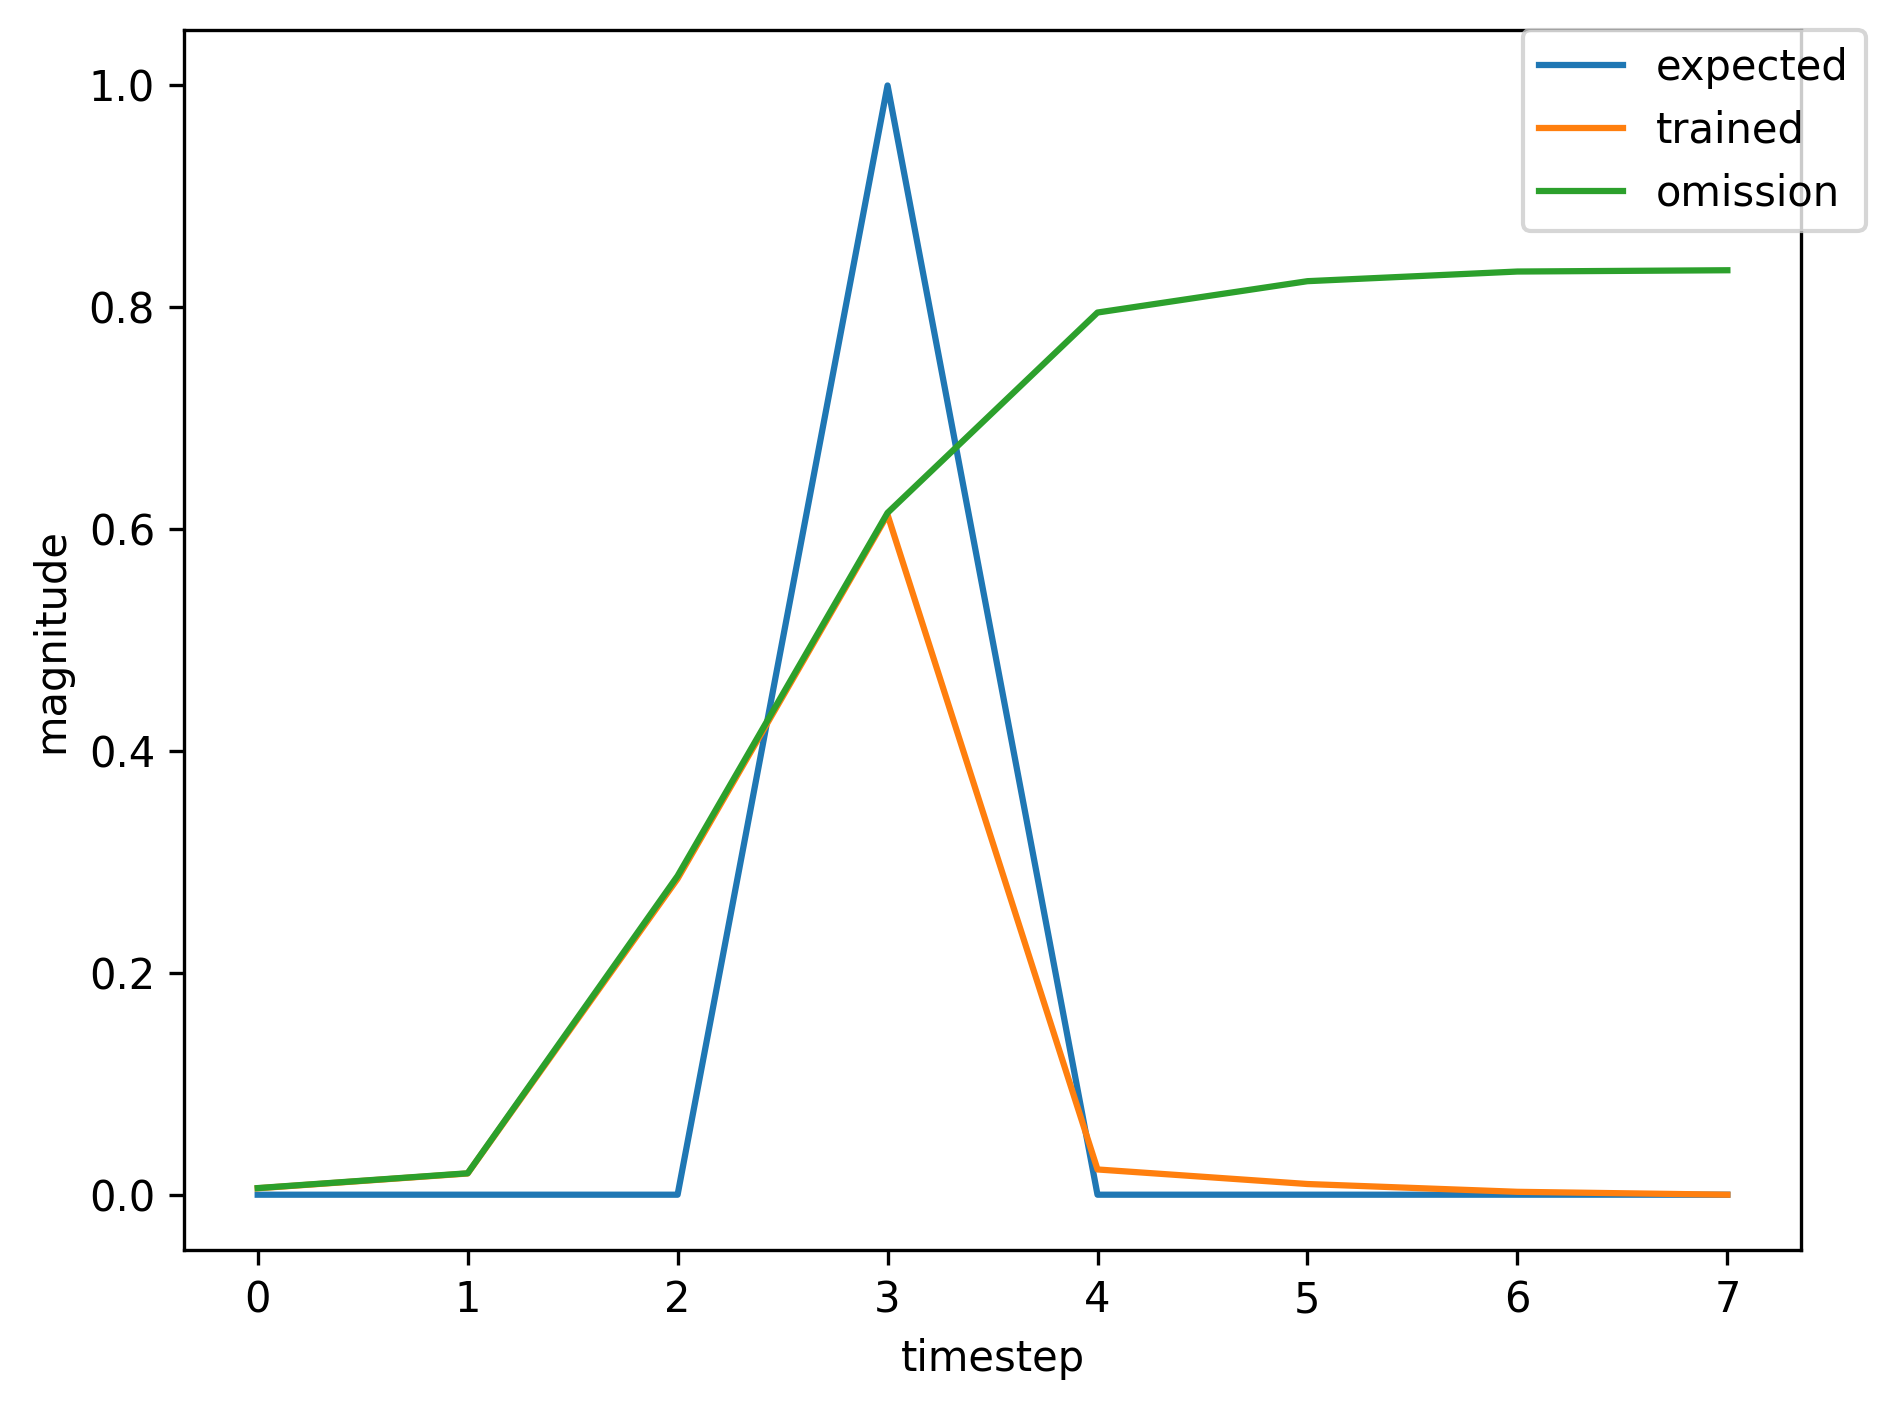

The table this chart was drawn from, first rows:
, input, expected_output, network_output
0, 1.0, 0, 0.00339
1, 0.0, 0, 0.01686
2, 0.0, 0, 0.1483
3, 2.0, 1, 0.4727
4, 0.0, 0, 0.01775
5, 0.0, 0, 0.008542
6, 0.0, 0, 0.002273
7, 1.0, 0, 0.005621
8, 0.0, 0, 0.01741
9, 0.0, 0, 0.2735
10, 2.0, 1, 0.5959
11, 0.0, 0, 0.02228
12, 0.0, 0, 0.0093
13, 0.0, 0, 0.002559
14, 1.0, 0, 0.005806
15, 0.0, 0, 0.01912
16, 0.0, 0, 0.2848
17, 2.0, 1, 0.613
18, 0.0, 0, 0.02276
19, 0.0, 0, 0.009634
20, 1.0, 0, 0.002612
21, 0.0, 0, 0.01171
22, 0.0, 0, 0.1179
23, 2.0, 1, 0.3868
24, 0.0, 0, 0.01551
25, 0.0, 0, 0.00731
26, 0.0, 0, 0.002084
27, 1.0, 0, 0.005122
28, 0.0, 0, 0.0168
29, 0.0, 0, 0.2653
30, 2.0, 1, 0.5897
31, 0.0, 0, 0.02209
32, 0.0, 0, 0.009262
33, 0.0, 0, 0.00255
34, 1.0, 0, 0.005797
35, 0.0, 0, 0.01908
36, 0.0, 0, 0.2845
37, 2.0, 1, 0.6126
38, 0.0, 0, 0.02275
39, 0.0, 0, 0.009627
40, 0.0, 0, 0.002611
41, 0.0, 0, 0.005965
42, 1.0, 0, 0.01243
43, 0.0, 0, 0.1249
44, 0.0, 0, 0.6089
45, 2.0, 1, 0.7948
46, 0.0, 0, 0.02867
47, 0.0, 0, 0.01391
48, 1.0, 0, 0.003286
49, 0.0, 0, 0.0159
50, 0.0, 0, 0.1439
51, 2.0, 1, 0.4604
52, 0.0, 0, 0.01745
53, 0.0, 0, 0.008353
54, 0.0, 0, 0.002246
55, 1.0, 0, 0.005542
56, 0.0, 0, 0.01733
57, 0.0, 0, 0.2724
58, 2.0, 1, 0.5952
59, 0.0, 0, 0.02226
... 304 more rows
